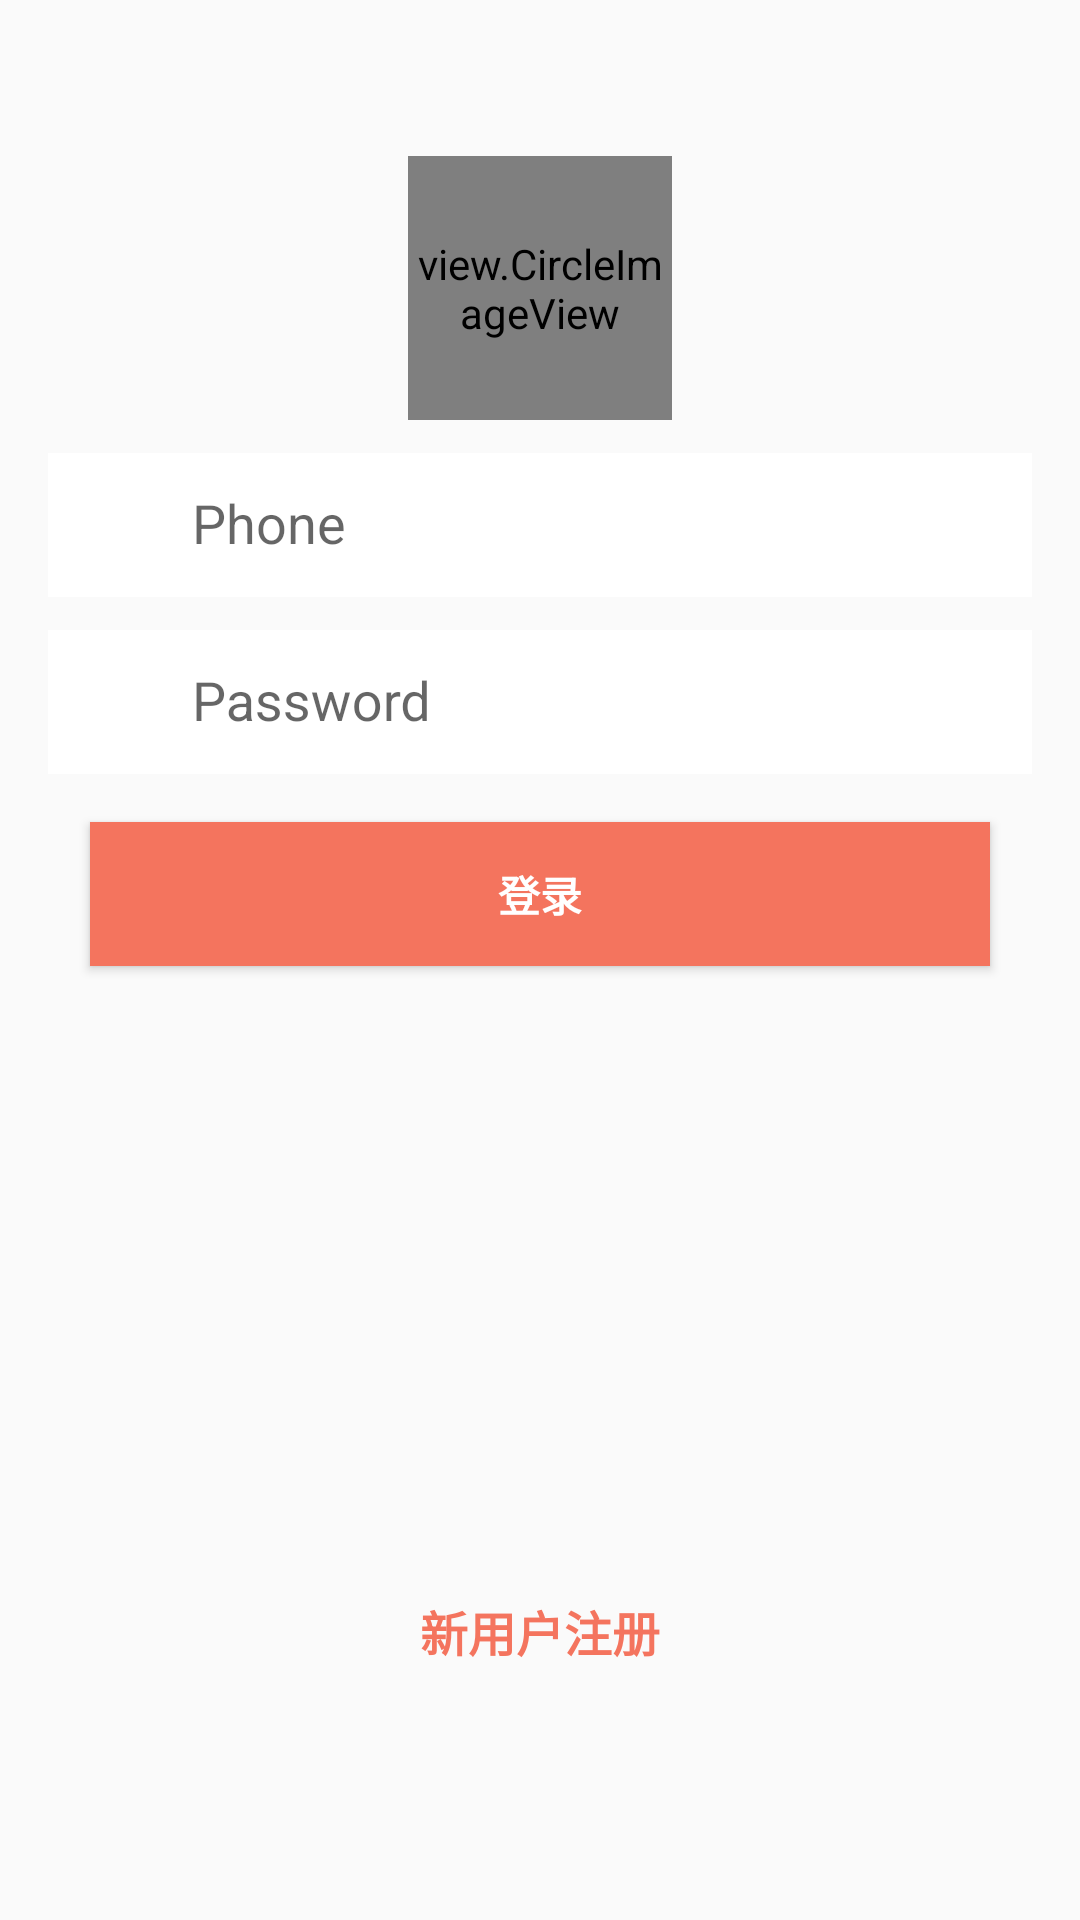

Produce the Android XML layout that renders to this screen, including the resource entries it uses.
<!-- AndroidManifest.xml: application theme Theme.AppCompat.Light.NoActionBar -->
<!-- res/layout/activity_login.xml -->
<LinearLayout xmlns:android="http://schemas.android.com/apk/res/android"
    xmlns:tools="http://schemas.android.com/tools"
    xmlns:app="http://schemas.android.com/apk/res-auto"
    android:layout_width="match_parent"
    android:layout_height="match_parent"
    android:gravity="center_horizontal"
    android:orientation="vertical"
    android:paddingBottom="@dimen/activity_vertical_margin"
    android:paddingLeft="@dimen/activity_horizontal_margin"
    android:paddingRight="@dimen/activity_horizontal_margin"
    android:paddingTop="@dimen/activity_vertical_margin"
    tools:context=".Login">

    


    <ProgressBar
        android:id="@+id/login_progress"
        style="?android:attr/progressBarStyleLarge"
        android:layout_width="wrap_content"
        android:layout_height="wrap_content"
        android:layout_marginBottom="8dp"
        android:visibility="gone" />

    <ScrollView
        android:id="@+id/login_form"
        android:layout_width="match_parent"
        android:layout_height="match_parent">


        <LinearLayout
            android:id="@+id/email_login_form"
            android:layout_width="match_parent"
            android:layout_height="wrap_content"
            android:orientation="vertical">

            <view.CircleImageView
                android:layout_width="88dp"
                android:layout_height="88dp"
                android:src="@drawable/headimg"
                android:layout_marginTop="36dp"
                android:layout_gravity="center_horizontal"
                app:civ_border_color="#817f7f"
                app:civ_border_width="2dp"/>

            <RelativeLayout
                android:layout_width="match_parent"
                android:layout_height="wrap_content">

            <android.support.design.widget.TextInputLayout
                android:layout_width="match_parent"
                android:layout_height="wrap_content">

                <AutoCompleteTextView
                    android:id="@+id/phone"
                    android:layout_width="match_parent"
                    android:layout_height="48dp"
                    android:hint="@string/prompt_phone"
                    android:paddingStart="48dp"
                    android:inputType="phone"
                    android:maxLines="1"
                    android:background="#fff"
                    android:paddingLeft="48dp"
                    />

            </android.support.design.widget.TextInputLayout>
                <ImageView
                    android:layout_width="wrap_content"
                    android:layout_height="wrap_content"
                    android:layout_marginTop="16dp"
                    android:src="@drawable/ic_perm_identity_black"
                    />
            </RelativeLayout>

            <RelativeLayout
                android:layout_width="match_parent"
                android:layout_height="wrap_content">
            <android.support.design.widget.TextInputLayout
                android:layout_width="match_parent"
                android:layout_height="wrap_content">

                <EditText
                    android:id="@+id/password"
                    android:layout_width="match_parent"
                    android:layout_height="48dp"
                    android:hint="@string/prompt_password"
                    android:paddingStart="48dp"
                    android:imeActionId="@+id/login"
                    android:imeActionLabel="@string/action_sign_in_short"
                    android:imeOptions="actionUnspecified"
                    android:inputType="textPassword"
                    android:maxLines="1"
                    android:background="#fff"
                    android:paddingLeft="48dp" />

            </android.support.design.widget.TextInputLayout>
                <ImageView
                    android:layout_width="wrap_content"
                    android:layout_height="wrap_content"
                    android:src="@drawable/ic_lock_black"
                    android:layout_marginTop="16dp"/>
            </RelativeLayout>

            <Button
                android:id="@+id/login_button"
                style="?android:textAppearanceSmall"
                android:layout_width="300dp"
                android:layout_height="wrap_content"
                android:layout_marginTop="16dp"
                android:layout_gravity="center_horizontal"
                android:text="@string/action_sign_in"
                android:textStyle="bold"
                android:textColor="#fff"
                android:background="#f4745e"/>
            <LinearLayout
                android:layout_width="match_parent"
                android:layout_height="wrap_content"
                android:layout_marginTop="210dp"
                android:gravity="center_horizontal">
                <TextView
                    android:id="@+id/sign_txt"
                    android:layout_width="wrap_content"
                    android:layout_height="wrap_content"
                    android:text="新用户注册"
                    android:textColor="#f4745e"
                    android:textStyle="bold"
                    android:textSize="16sp"
                    />
            </LinearLayout>

        </LinearLayout>
    </ScrollView>
</LinearLayout>
<!-- resources referenced by this layout -->
<resources>
  <dimen name="activity_horizontal_margin">16dp</dimen>
  <dimen name="activity_vertical_margin">16dp</dimen>
  <!-- drawable headimg: jpg bitmap (drawable, 28683 bytes) -->
  <string name="action_sign_in">登录</string>
  <string name="action_sign_in_short">Sign in</string>
  <string name="prompt_password">Password</string>
  <string name="prompt_phone">Phone</string>
</resources>
